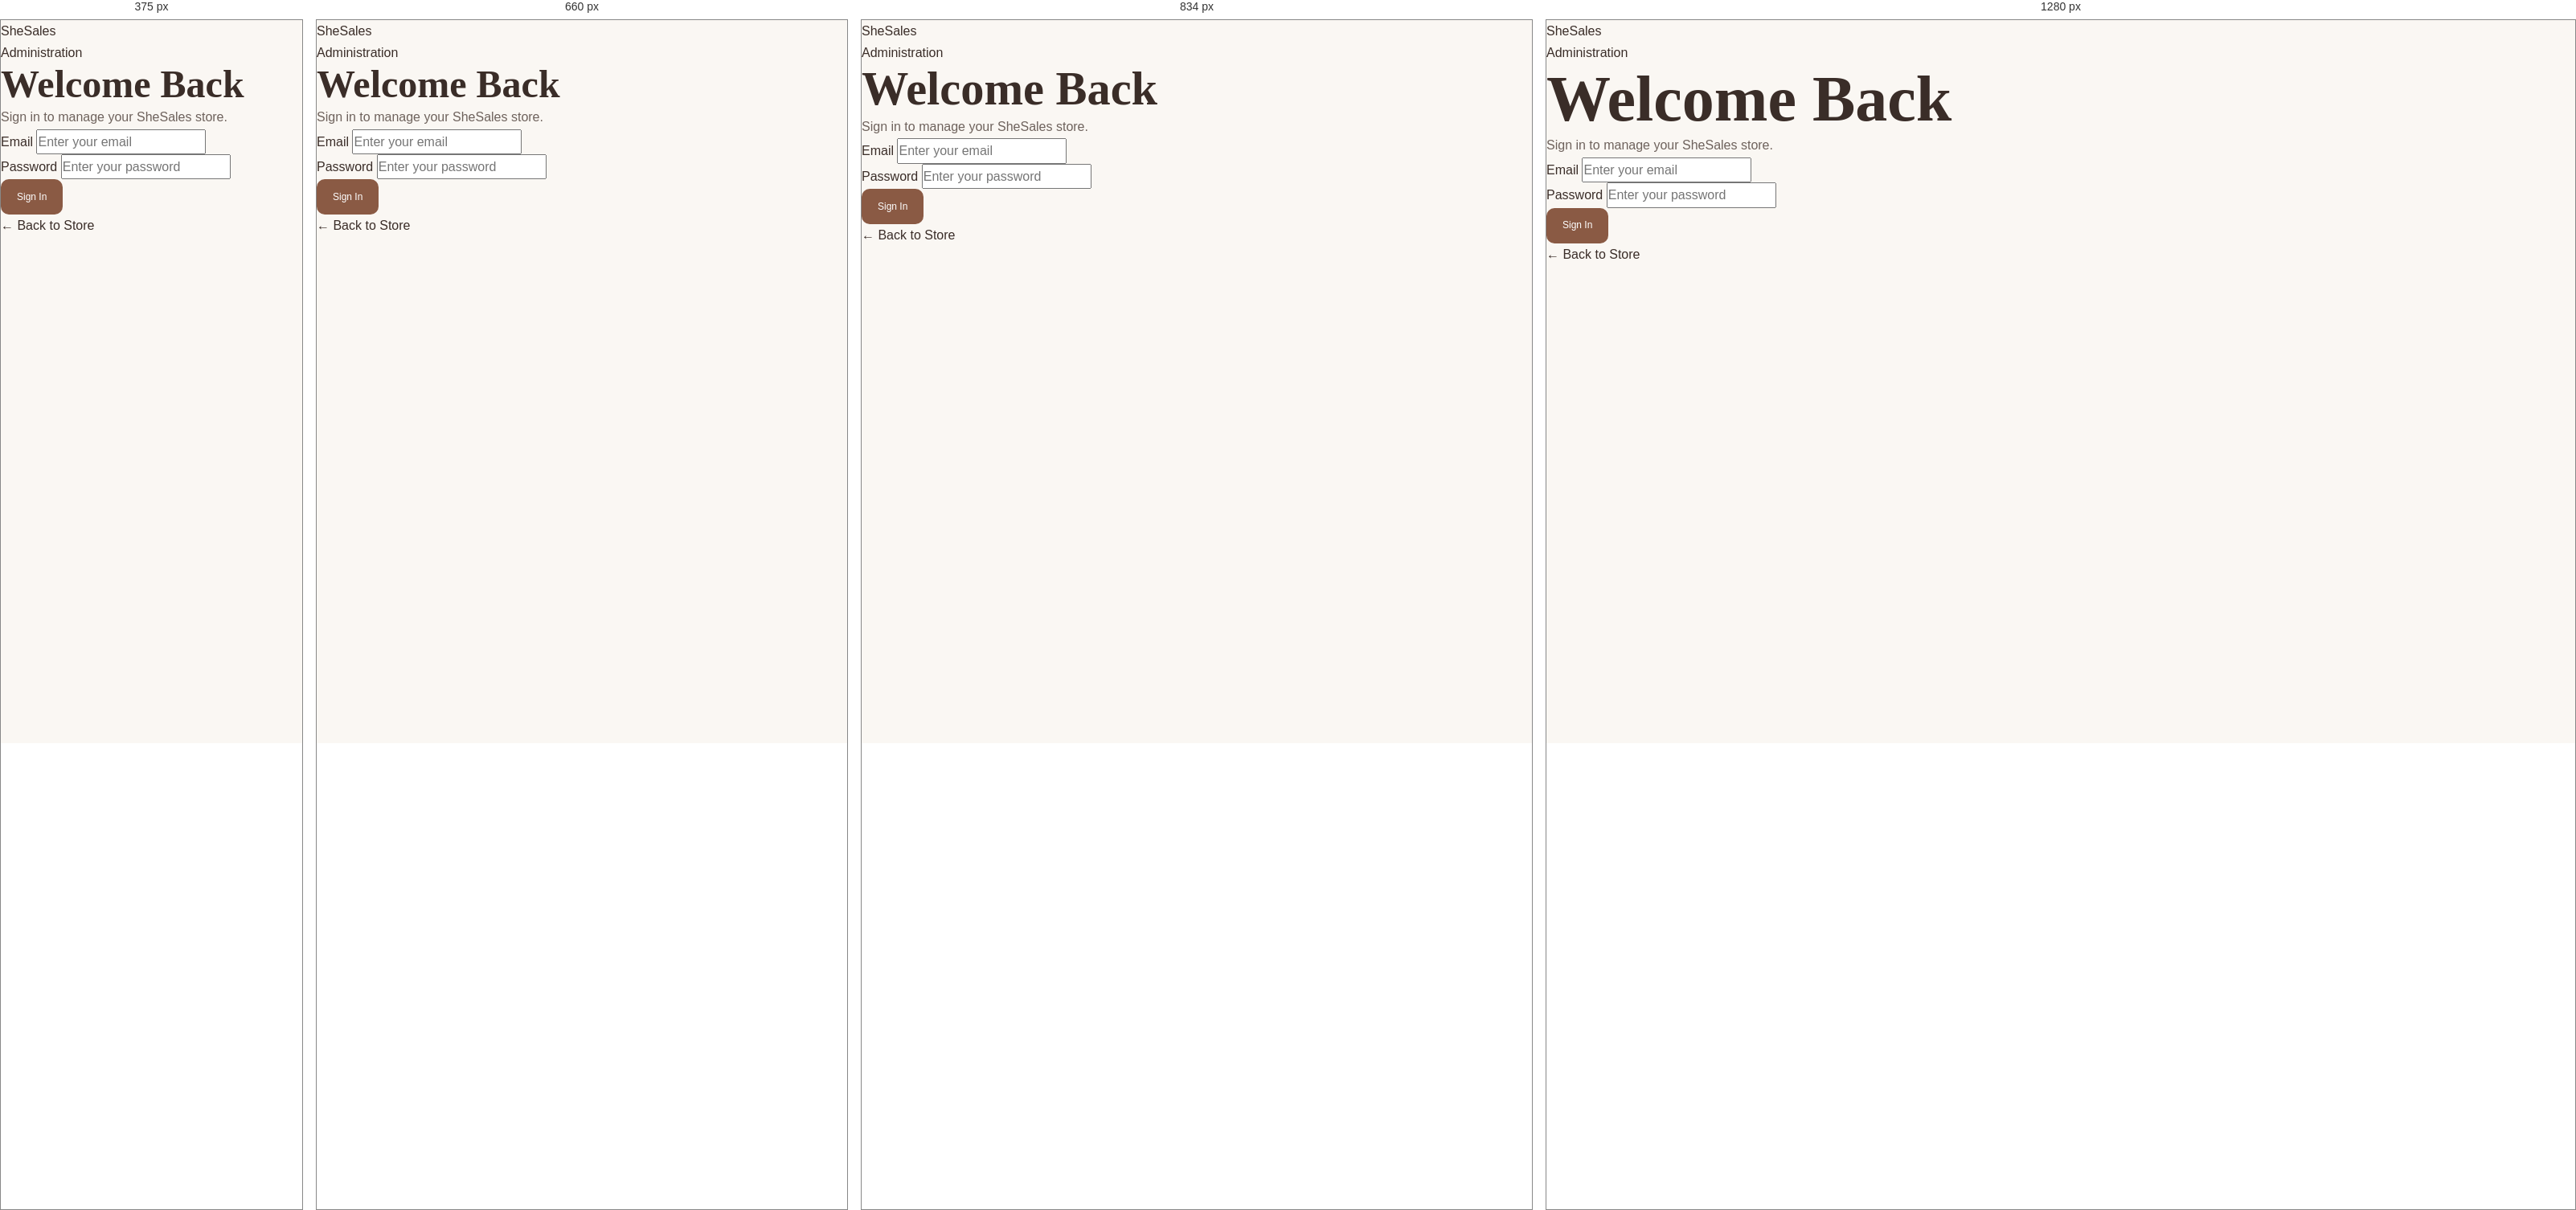
Rendered at 375 px, 660 px, 834 px and 1280 px, left to right.

<!-- file: admin-login.html -->
<!DOCTYPE html>

<html lang="en">

<head>


<meta charset="UTF-8">

<meta
    name="viewport"
    content="width=device-width, initial-scale=1.0"
>

<meta
    name="description"
    content="SheSales Admin Login"
>

<title>Admin Login | SheSales</title>

<link
    rel="stylesheet"
    href="/src/css/global.css"
>

<link
    rel="stylesheet"
    href="/src/css/layout.css"
>

<link
    rel="stylesheet"
    href="/src/css/admin.css"
>


</head>

<body>


<main class="admin-login-page">

    <div class="admin-login-card">

        <a
            href="/"
            class="admin-login-logo"
        >
            <span>She</span>Sales
        </a>


        <div class="admin-login-heading">

            <span class="admin-login-eyebrow">
                Administration
            </span>

            <h1>
                Welcome Back
            </h1>

            <p>
                Sign in to manage your SheSales store.
            </p>

        </div>


        <form
            id="admin-login-form"
            class="admin-login-form"
        >

            <div class="admin-form-group">

                <label for="admin-email">
                    Email
                </label>

                <input
                    type="email"
                    id="admin-email"
                    name="email"
                    placeholder="Enter your email"
                    autocomplete="email"
                    required
                >

            </div>


            <div class="admin-form-group">

                <label for="admin-password">
                    Password
                </label>

                <input
                    type="password"
                    id="admin-password"
                    name="password"
                    placeholder="Enter your password"
                    autocomplete="current-password"
                    required
                >

            </div>


            <p
                id="admin-login-error"
                class="admin-login-error"
                role="alert"
                hidden
            ></p>


            <button
                type="submit"
                class="admin-btn admin-btn-primary admin-login-btn"
            >
                Sign In
            </button>

        </form>


        <a
            href="/"
            class="admin-login-back"
        >
            ← Back to Store
        </a>

    </div>

</main>


<script
    type="module"
    src="/src/js/admin-login.js"
></script>


</body>

</html>


/* @media block from layout.css */
@media (max-width:992px){

    .grid-4{
        grid-template-columns:repeat(2,1fr);
    }

    .grid-3{
        grid-template-columns:repeat(2,1fr);
    }

    .section{
        padding-block:5rem;
    }
}

/* @media block from layout.css */
@media (max-width:768px){

    .grid-2,
    .grid-3,
    .grid-4{
        grid-template-columns:1fr;
    }

    .section{
        padding-block:4rem;
    }

    .section-header{
        margin-bottom:3rem;
    }
}

/* @media block from admin.css */
@media (max-width: 1100px) {


.admin-layout {
    grid-template-columns: 210px minmax(0, 1fr);
}

.admin-main {
    padding: 2rem;
}

.admin-stats {
    grid-template-columns: repeat(2, minmax(0, 1fr));
}

.admin-dashboard-grid {
    grid-template-columns: 1fr;
}


}

/* @media block from admin.css */
@media (max-width: 760px) {


.admin-layout {
    display: block;
}

.admin-sidebar {
    position: relative;
    width: 100%;
    height: auto;
    padding: 1rem;
}

.admin-sidebar-brand {
    margin-bottom: 1rem;
}

.admin-sidebar-label {
    display: none;
}

.admin-nav {
    flex-direction: row;
    flex-wrap: wrap;
}

.admin-nav a {
    min-height: 40px;
    padding: 0.6rem 0.75rem;
}

.admin-store-link {
    margin-top: 1rem;
}

.admin-main {
    padding: 2rem 1rem;
}

.admin-header {
    align-items: flex-start;
    flex-direction: column;
    margin-bottom: 2rem;
}

.admin-stats {
    grid-template-columns: 1fr;
}

.admin-panel {
    padding: 1.25rem;
}

.admin-order {
    grid-template-columns: 1fr auto;
}

.admin-order-price {
    grid-column: 1;
}


}

/* @media block from admin.css */
@media (max-width: 480px) {

.admin-sidebar {
    padding: 0.75rem;
}

.admin-sidebar-brand a {
    font-size: 1.75rem;
}

.admin-nav {
    display: grid;
    grid-template-columns: repeat(2, 1fr);
}

.admin-nav a {
    justify-content: center;
}

.admin-store-link {
    justify-content: center;
}

.admin-header h1 {
    font-size: 2.75rem;
}

.admin-stat-card {
    padding: 1.25rem;
}

.admin-stat-value {
    font-size: 2.2rem;
}


}

/* @media block from admin.css */
@media (max-width: 900px) {

    .admin-product-row {
        grid-template-columns: 64px minmax(0, 1fr) auto;
        gap: 1rem;
    }

    .admin-product-image {
        width: 64px;
        height: 76px;
    }

    .admin-product-inventory {
        grid-column: 2;
    }

    .admin-product-actions {
        grid-column: 3;
        grid-row: 1 / span 2;
    }

}

/* @media block from admin.css */
@media (max-width: 560px) {

    .admin-form-grid {
        grid-template-columns: 1fr;
    }

    .admin-form-field-full {
        grid-column: auto;
    }

    .admin-form-actions {
        flex-direction: column-reverse;
    }

    .admin-form-actions .admin-btn {
        width: 100%;
    }

    .admin-product-row {
        grid-template-columns: 58px minmax(0, 1fr);
        gap: 0.85rem;
        align-items: start;
    }

    .admin-product-image {
        width: 58px;
        height: 68px;
    }

    .admin-product-name {
        font-size: 1.15rem;
    }

    .admin-product-inventory {
        grid-column: 2;
    }

    .admin-product-actions {
        grid-column: 2;
        grid-row: auto;
        margin-top: 0.25rem;
    }
/* =========================================================
PRODUCT IMAGE PREVIEW
========================================================= */

.admin-image-preview-wrapper {
margin-top: 0.75rem;
padding: 1rem;
border: 1px solid var(--color-border);
border-radius: var(--radius-sm);
background: #faf5ef;
}

.admin-image-preview-wrapper > p:first-child {
margin: 0 0 0.75rem;
font-size: 0.75rem;
font-weight: 500;
color: #5a4032;
}

.admin-image-preview {
display: block;
width: 100%;
max-width: 240px;
max-height: 240px;
object-fit: contain;
border-radius: var(--radius-sm);
background: #fffdf9;
}

.admin-image-preview[hidden] {
display: none;
}

.admin-image-preview-message {
margin: 0;
font-size: 0.75rem;
line-height: 1.6;
color: var(--color-text-light);
}

.admin-image-preview-message[hidden] {
display: none;
}

}